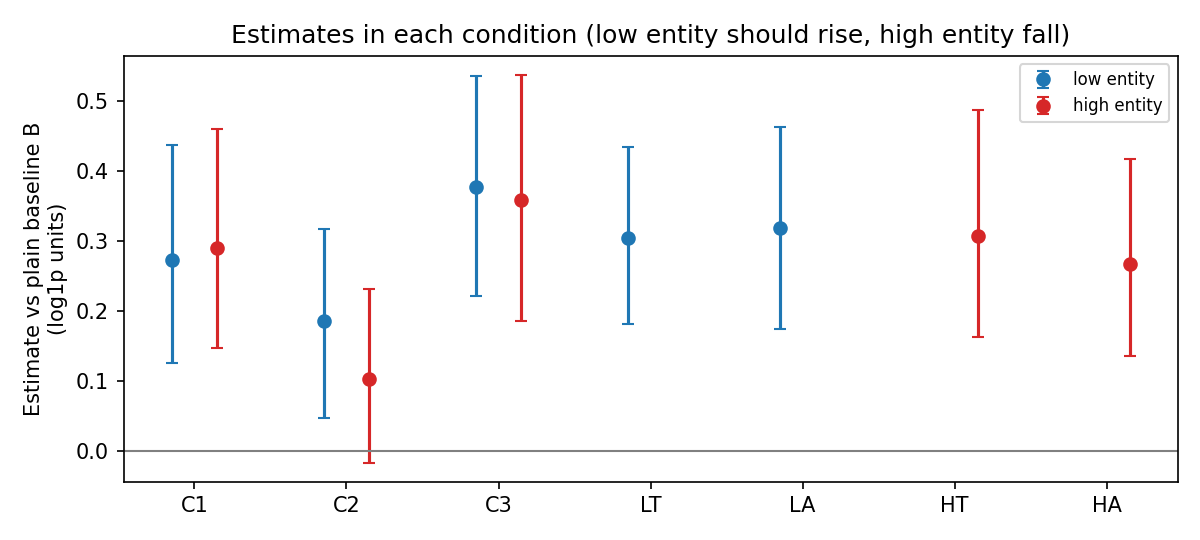

Values plotted in this chart, from the file beside it:
role, condition, mean, lo, hi, pairs
high, C1, 0.2895, 0.1475, 0.4602, 69
high, C2, 0.1027, -0.01604, 0.232, 69
high, C3, 0.3579, 0.1863, 0.5361, 69
high, HA, 0.2668, 0.136, 0.4172, 69
high, HT, 0.3076, 0.1629, 0.4866, 69
low, C1, 0.2725, 0.1253, 0.4365, 69
low, C2, 0.1855, 0.04701, 0.3168, 69
low, C3, 0.3774, 0.2211, 0.5351, 69
low, LA, 0.3183, 0.1749, 0.4624, 69
low, LT, 0.3043, 0.1809, 0.434, 69
